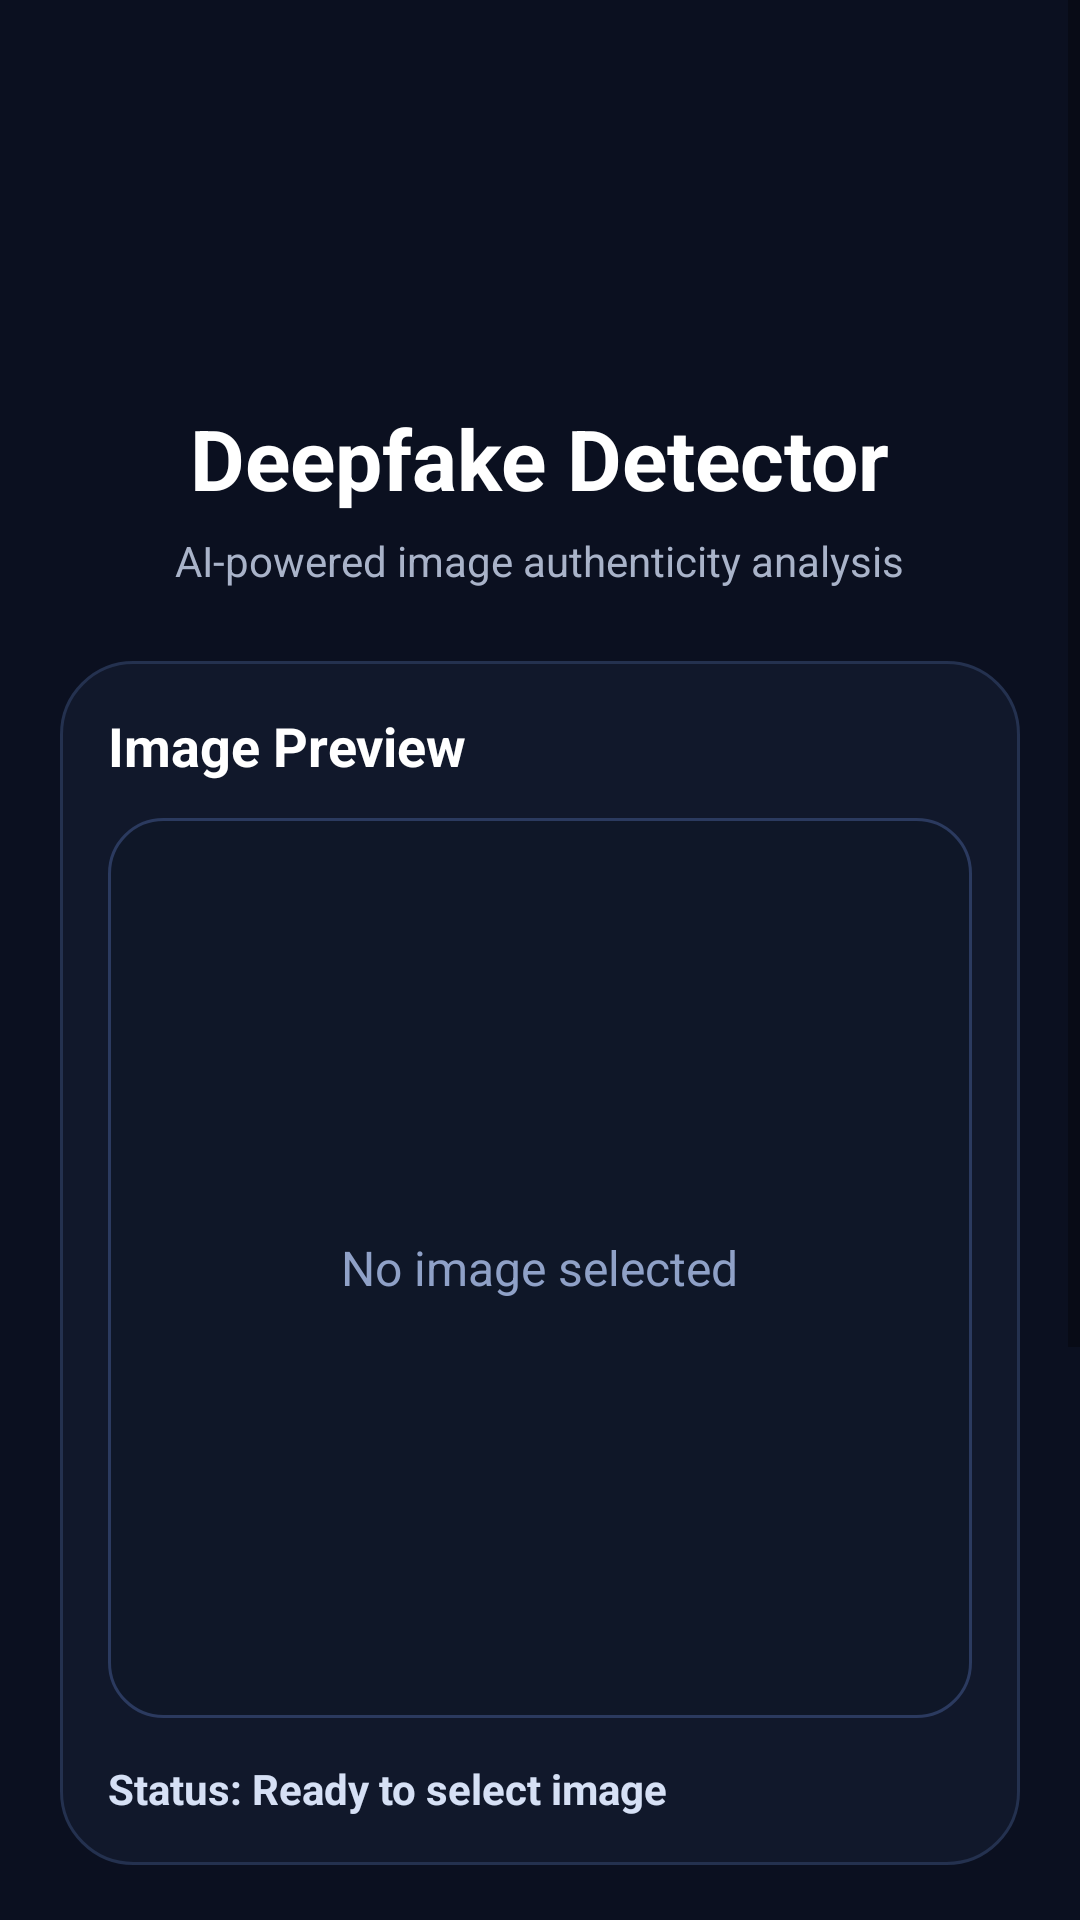

Write the Android layout XML for this screen, with the resource values it uses.
<!-- AndroidManifest.xml: activity theme Theme.DeepFakeDetector -->
<!-- res/layout/activity_main.xml -->
<?xml version="1.0" encoding="utf-8"?>
<ScrollView xmlns:android="http://schemas.android.com/apk/res/android"
    xmlns:app="http://schemas.android.com/apk/res-auto"
    xmlns:tools="http://schemas.android.com/tools"
    android:layout_width="match_parent"
    android:layout_height="match_parent"
    android:background="#0B1020"
    tools:context=".ui.main.MainActivity">

    <LinearLayout
        android:layout_width="match_parent"
        android:layout_height="wrap_content"
        android:orientation="vertical"
        android:padding="20dp">

        <ImageView
            android:id="@+id/imageViewLogo"
            android:layout_width="90dp"
            android:layout_height="90dp"
            android:layout_gravity="center_horizontal"
            android:layout_marginTop="12dp"
            android:src="@drawable/logo_deepfake"
            android:contentDescription="App Logo" />

        <TextView
            android:id="@+id/textViewAppTitle"
            android:layout_width="wrap_content"
            android:layout_height="wrap_content"
            android:layout_gravity="center_horizontal"
            android:layout_marginTop="12dp"
            android:text="Deepfake Detector"
            android:textColor="#FFFFFF"
            android:textSize="28sp"
            android:textStyle="bold" />

        <TextView
            android:id="@+id/textViewSubtitle"
            android:layout_width="wrap_content"
            android:layout_height="wrap_content"
            android:layout_gravity="center_horizontal"
            android:layout_marginTop="6dp"
            android:text="AI-powered image authenticity analysis"
            android:textColor="#A9B3C9"
            android:textSize="14sp" />

        <LinearLayout
            android:layout_width="match_parent"
            android:layout_height="wrap_content"
            android:layout_marginTop="24dp"
            android:orientation="vertical"
            android:background="@drawable/bg_preview_card"
            android:padding="16dp">

            <TextView
                android:id="@+id/textViewPreviewTitle"
                android:layout_width="wrap_content"
                android:layout_height="wrap_content"
                android:text="Image Preview"
                android:textColor="#FFFFFF"
                android:textSize="18sp"
                android:textStyle="bold" />

            <FrameLayout
                android:layout_width="match_parent"
                android:layout_height="300dp"
                android:layout_marginTop="12dp"
                android:background="@drawable/bg_preview_inner">

                <ImageView
                    android:id="@+id/imageViewPreview"
                    android:layout_width="match_parent"
                    android:layout_height="match_parent"
                    android:scaleType="centerCrop"
                    android:contentDescription="Selected image preview" />

                <TextView
                    android:id="@+id/textViewPlaceholder"
                    android:layout_width="wrap_content"
                    android:layout_height="wrap_content"
                    android:layout_gravity="center"
                    android:text="No image selected"
                    android:textColor="#8FA1C7"
                    android:textSize="16sp" />

                <ProgressBar
                    android:id="@+id/progressBar"
                    android:layout_width="wrap_content"
                    android:layout_height="wrap_content"
                    android:layout_gravity="center"
                    android:visibility="gone" />
            </FrameLayout>

            <TextView
                android:id="@+id/textViewStatus"
                android:layout_width="match_parent"
                android:layout_height="wrap_content"
                android:layout_marginTop="14dp"
                android:text="Status: Ready to select image"
                android:textColor="#D6E0F5"
                android:textSize="14sp"
                android:textStyle="bold" />
        </LinearLayout>

        <LinearLayout
            android:layout_width="match_parent"
            android:layout_height="wrap_content"
            android:layout_marginTop="20dp"
            android:orientation="horizontal">

            <com.google.android.material.button.MaterialButton
                android:id="@+id/buttonCamera"
                android:layout_width="0dp"
                android:layout_height="56dp"
                android:layout_weight="1"
                android:text="Camera"
                android:textAllCaps="false"
                android:textSize="15sp"
                android:textStyle="bold"
                android:backgroundTint="#1C2746"
                android:textColor="#FFFFFF"
                app:cornerRadius="16dp" />

            <com.google.android.material.button.MaterialButton
                android:id="@+id/buttonGallery"
                android:layout_width="0dp"
                android:layout_height="56dp"
                android:layout_weight="1"
                android:layout_marginStart="12dp"
                android:text="Gallery"
                android:textAllCaps="false"
                android:textSize="15sp"
                android:textStyle="bold"
                android:backgroundTint="#1C2746"
                android:textColor="#FFFFFF"
                app:cornerRadius="16dp" />
        </LinearLayout>

        <com.google.android.material.button.MaterialButton
            android:id="@+id/buttonDetect"
            android:layout_width="match_parent"
            android:layout_height="58dp"
            android:layout_marginTop="18dp"
            android:text="Detect Deepfake"
            android:textAllCaps="false"
            android:textSize="17sp"
            android:textStyle="bold"
            android:backgroundTint="#E53935"
            android:textColor="#FFFFFF"
            app:cornerRadius="18dp" />

        <com.google.android.material.button.MaterialButton
            android:id="@+id/buttonHistory"
            android:layout_width="match_parent"
            android:layout_height="54dp"
            android:layout_marginTop="12dp"
            android:text="View Detection History"
            android:textAllCaps="false"
            android:textSize="15sp"
            android:textStyle="bold"
            android:backgroundTint="#10192E"
            android:textColor="#D6E0F5"
            app:strokeColor="#2E3A5C"
            app:strokeWidth="1dp"
            app:cornerRadius="16dp" />

        <TextView
            android:id="@+id/textViewFooter"
            android:layout_width="wrap_content"
            android:layout_height="wrap_content"
            android:layout_gravity="center_horizontal"
            android:layout_marginTop="24dp"
            android:layout_marginBottom="12dp"
            android:text="Deepfake detection system for graduation project"
            android:textColor="#6E7FA6"
            android:textSize="12sp" />

    </LinearLayout>
</ScrollView>
<!-- resources referenced by this layout -->
<resources>
  <!-- drawable bg_preview_card (drawable) -->
  <?xml version="1.0" encoding="utf-8"?>
  <shape xmlns:android="http://schemas.android.com/apk/res/android">
      <solid android:color="#11182B" />
      <corners android:radius="24dp" />
      <stroke
          android:width="1dp"
          android:color="#24314F" />
  </shape>
  <!-- drawable bg_preview_inner (drawable) -->
  <?xml version="1.0" encoding="utf-8"?>
  <shape xmlns:android="http://schemas.android.com/apk/res/android">
      <solid android:color="#0F1728" />
      <corners android:radius="18dp" />
      <stroke
          android:width="1dp"
          android:color="#2B3A5F" />
  </shape>
  <style name="Theme.DeepFakeDetector" parent="Theme.AppCompat.DayNight.DarkActionBar">
          <item name="colorPrimary">@color/primary</item>
          <item name="colorPrimaryDark">@color/primary_variant</item>
          <item name="colorAccent">@color/secondary</item>
          <item name="android:colorBackground">@color/background</item>
          <item name="colorError">@color/error</item>
      </style>
  <color name="primary">#FF6200EE</color>
  <color name="primary_variant">#FF3700B3</color>
  <color name="secondary">#FF03DAC6</color>
  <color name="background">#FFFAFAFA</color>
  <color name="error">#FFCF6679</color>
</resources>
